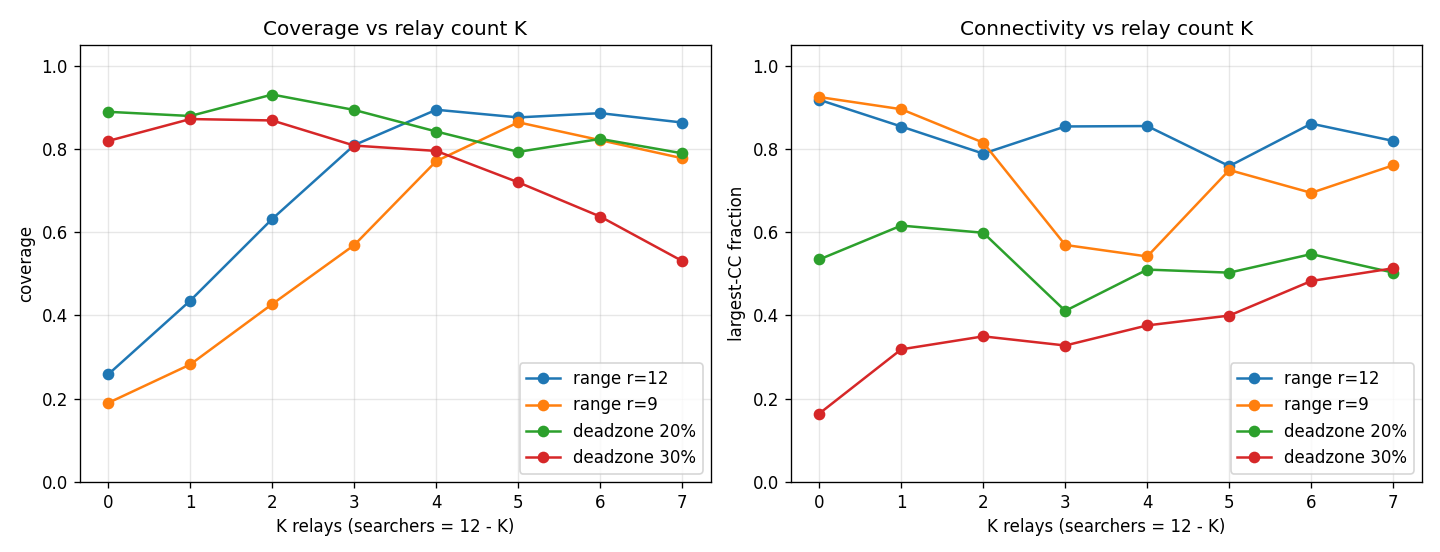

The data file committed next to this chart (first rows):
condition, scenario, level, K, searchers, coverage, detection, connectivity
range r=12, range, 12, 0, 12, 0.259, 0.258, 0.918
range r=12, range, 12, 1, 11, 0.436, 0.45, 0.854
range r=12, range, 12, 2, 10, 0.632, 0.642, 0.789
range r=12, range, 12, 3, 9, 0.809, 0.892, 0.854
range r=12, range, 12, 4, 8, 0.894, 0.992, 0.855
range r=12, range, 12, 5, 7, 0.876, 0.933, 0.759
range r=12, range, 12, 6, 6, 0.886, 0.933, 0.861
range r=12, range, 12, 7, 5, 0.863, 0.925, 0.819
range r=9, range, 9, 0, 12, 0.19, 0.2, 0.925
range r=9, range, 9, 1, 11, 0.282, 0.292, 0.895
range r=9, range, 9, 2, 10, 0.427, 0.417, 0.815
range r=9, range, 9, 3, 9, 0.569, 0.567, 0.569
range r=9, range, 9, 4, 8, 0.771, 0.792, 0.542
range r=9, range, 9, 5, 7, 0.864, 0.883, 0.749
range r=9, range, 9, 6, 6, 0.821, 0.825, 0.694
range r=9, range, 9, 7, 5, 0.778, 0.775, 0.761
deadzone 20%, dead_zone, 0.2, 0, 12, 0.889, 0.942, 0.534
deadzone 20%, dead_zone, 0.2, 1, 11, 0.879, 0.983, 0.616
deadzone 20%, dead_zone, 0.2, 2, 10, 0.931, 0.975, 0.599
deadzone 20%, dead_zone, 0.2, 3, 9, 0.894, 0.892, 0.411
deadzone 20%, dead_zone, 0.2, 4, 8, 0.842, 0.908, 0.51
deadzone 20%, dead_zone, 0.2, 5, 7, 0.793, 0.817, 0.503
deadzone 20%, dead_zone, 0.2, 6, 6, 0.824, 0.858, 0.547
deadzone 20%, dead_zone, 0.2, 7, 5, 0.789, 0.817, 0.503
deadzone 30%, dead_zone, 0.3, 0, 12, 0.819, 0.833, 0.164
deadzone 30%, dead_zone, 0.3, 1, 11, 0.872, 0.908, 0.319
deadzone 30%, dead_zone, 0.3, 2, 10, 0.868, 0.858, 0.35
deadzone 30%, dead_zone, 0.3, 3, 9, 0.808, 0.783, 0.328
deadzone 30%, dead_zone, 0.3, 4, 8, 0.795, 0.783, 0.376
deadzone 30%, dead_zone, 0.3, 5, 7, 0.72, 0.742, 0.4
deadzone 30%, dead_zone, 0.3, 6, 6, 0.637, 0.658, 0.483
deadzone 30%, dead_zone, 0.3, 7, 5, 0.531, 0.55, 0.513
